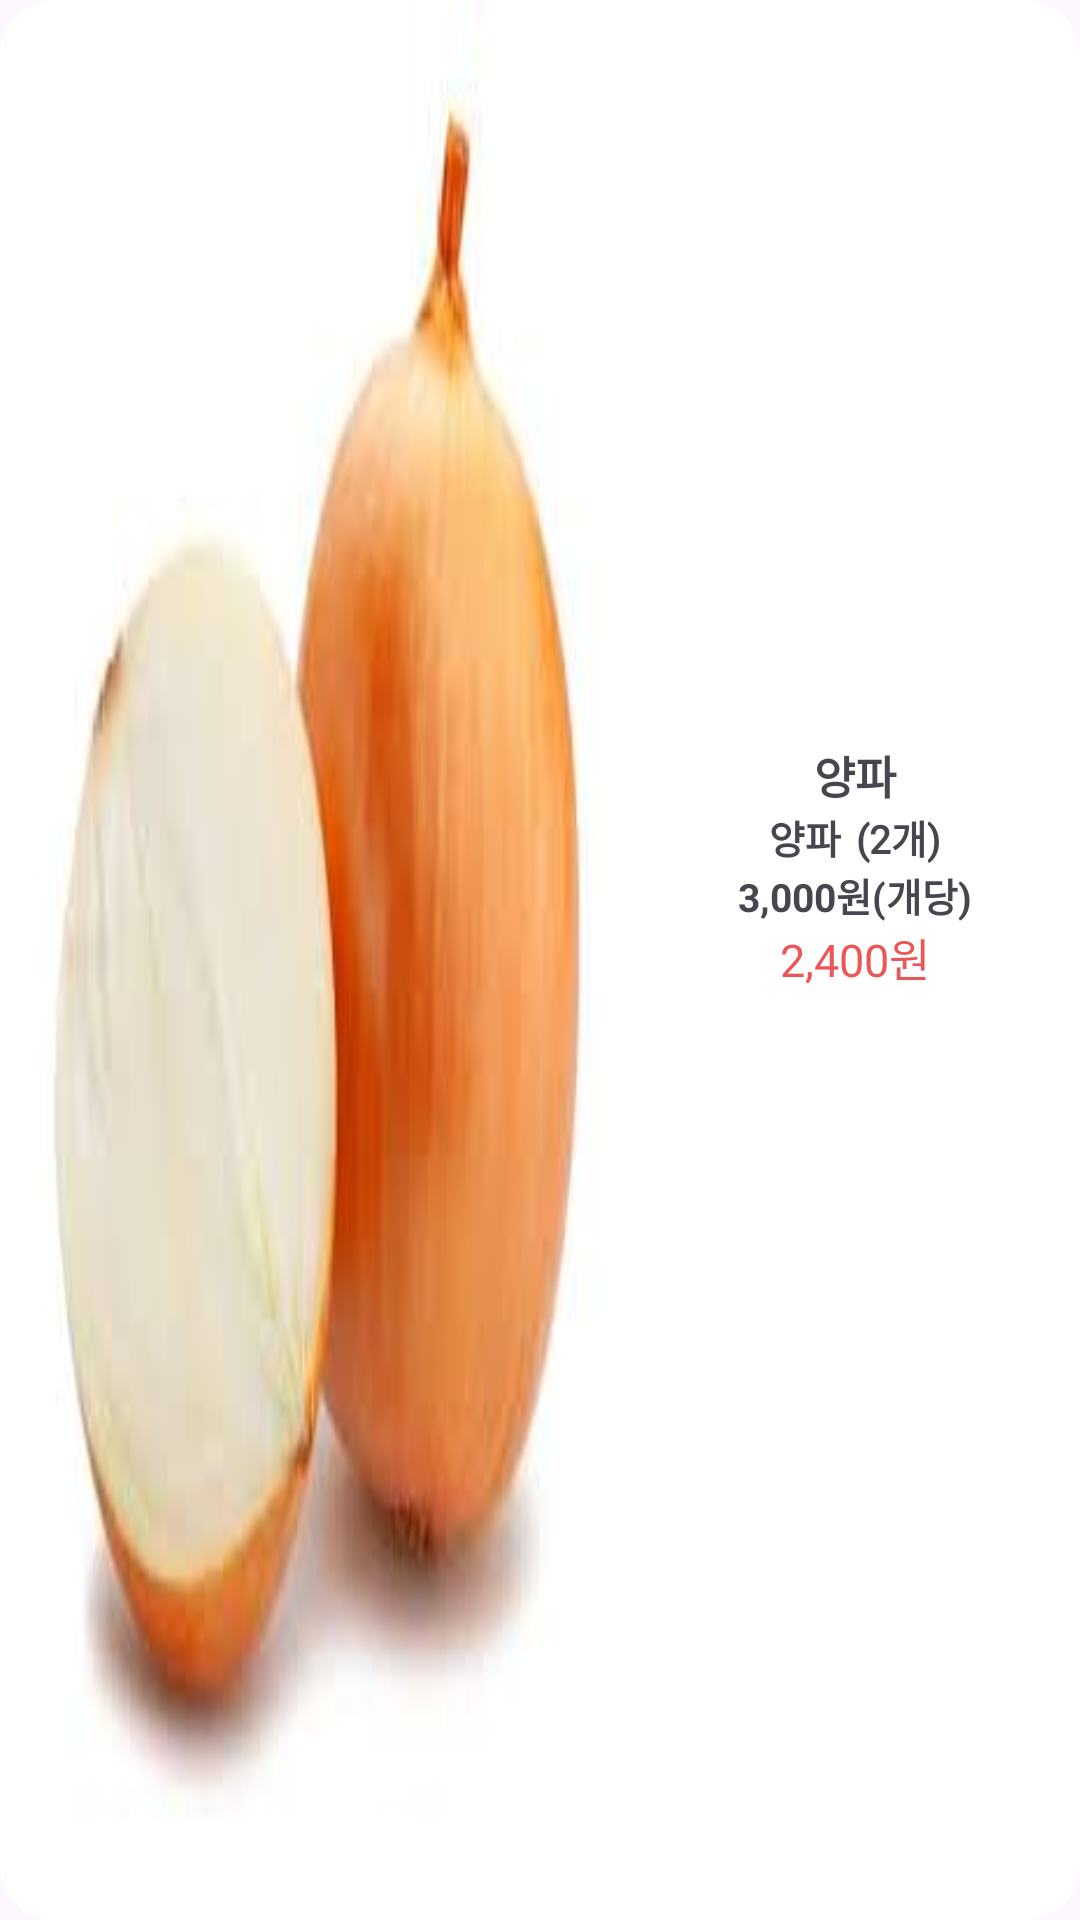

Android layout source for this screen:
<!-- AndroidManifest.xml: application theme Theme.INSIDER -->
<!-- res/layout/goods_long_item.xml -->
<?xml version="1.0" encoding="utf-8"?>
<layout xmlns:android="http://schemas.android.com/apk/res/android"
    xmlns:app="http://schemas.android.com/apk/res-auto"
    xmlns:tools="http://schemas.android.com/tools">

    <data>

    </data>

    <androidx.cardview.widget.CardView
        android:id="@+id/goods"
        android:layout_width="match_parent"
        android:layout_height="200dp"
        android:layout_margin="1dp"
        android:background="@drawable/gray30_round_18_rectangle"
        app:cardCornerRadius="18dp"
        app:cardElevation="3dp">

        <androidx.constraintlayout.widget.ConstraintLayout
            android:layout_width="match_parent"
            android:layout_height="match_parent">

            <ImageView
                android:id="@+id/goodsImg"
                android:layout_width="0dp"
                android:layout_height="0dp"
                android:scaleType="fitXY"
                android:src="@drawable/onion"
                app:layout_constraintBottom_toBottomOf="parent"
                app:layout_constraintEnd_toStartOf="@id/goodsInfoLayout"
                app:layout_constraintStart_toStartOf="parent"
                app:layout_constraintTop_toTopOf="parent" />

            <androidx.constraintlayout.widget.ConstraintLayout
                android:id="@+id/goodsInfoLayout"
                android:layout_width="150dp"
                android:layout_height="0dp"
                android:paddingHorizontal="10dp"
                app:layout_constraintBottom_toBottomOf="parent"
                app:layout_constraintEnd_toEndOf="parent"
                app:layout_constraintTop_toTopOf="parent">

                <TextView
                    android:id="@+id/itemTitle"
                    android:layout_width="0dp"
                    android:layout_height="wrap_content"
                    android:ellipsize="end"
                    android:fontFamily="@font/roboto"
                    android:gravity="center"
                    android:maxLines="1"
                    android:text="양파"
                    android:textSize="15sp"
                    android:textStyle="bold"
                    app:layout_constraintBottom_toBottomOf="parent"
                    app:layout_constraintEnd_toEndOf="parent"
                    app:layout_constraintStart_toStartOf="parent"
                    app:layout_constraintTop_toTopOf="parent"
                    app:layout_constraintVertical_bias="0.4" />

                <TextView
                    android:id="@+id/itemName"
                    android:layout_width="wrap_content"
                    android:layout_height="wrap_content"
                    android:layout_marginEnd="5dp"
                    android:fontFamily="@font/roboto"
                    android:text="양파"
                    android:textSize="13sp"
                    android:textStyle="bold"
                    app:layout_constraintEnd_toStartOf="@+id/itemWeightOrRest"
                    app:layout_constraintHorizontal_bias="0.5"
                    app:layout_constraintHorizontal_chainStyle="packed"
                    app:layout_constraintStart_toStartOf="parent"
                    app:layout_constraintTop_toBottomOf="@id/itemTitle" />

                <TextView
                    android:id="@+id/itemWeightOrRest"
                    android:layout_width="wrap_content"
                    android:layout_height="wrap_content"
                    android:fontFamily="@font/roboto"
                    android:maxLines="1"
                    android:text="(2개)"
                    android:textSize="13sp"
                    android:textStyle="bold"
                    app:layout_constraintEnd_toEndOf="parent"
                    app:layout_constraintHorizontal_bias="0.5"
                    app:layout_constraintStart_toEndOf="@+id/itemName"
                    app:layout_constraintTop_toTopOf="@id/itemName" />

                <TextView
                    android:id="@+id/itemPrice"
                    android:layout_width="wrap_content"
                    android:layout_height="wrap_content"
                    android:text="3,000원"
                    android:textSize="13sp"
                    android:textStyle="bold"
                    app:layout_constraintEnd_toStartOf="@+id/unit"
                    app:layout_constraintHorizontal_bias="0.5"
                    app:layout_constraintHorizontal_chainStyle="packed"
                    app:layout_constraintStart_toStartOf="parent"
                    app:layout_constraintTop_toBottomOf="@id/itemName"/>

                <TextView
                    android:id="@+id/unit"
                    android:layout_width="wrap_content"
                    android:layout_height="wrap_content"
                    android:text="(개당)"
                    android:textSize="13sp"
                    android:textStyle="bold"
                    app:layout_constraintEnd_toEndOf="parent"
                    app:layout_constraintHorizontal_bias="0.5"
                    app:layout_constraintStart_toEndOf="@+id/itemPrice"
                    app:layout_constraintTop_toTopOf="@id/itemPrice"/>

                <TextView
                    android:id="@+id/salePrice"
                    android:layout_width="wrap_content"
                    android:layout_height="wrap_content"
                    android:fontFamily="@font/nestocopper422"
                    android:text="2,400원"
                    android:textSize="15sp"
                    android:textColor="@color/red"
                    app:layout_constraintStart_toStartOf="parent"
                    app:layout_constraintEnd_toEndOf="parent"
                    app:layout_constraintTop_toBottomOf="@id/unit"/>

                <TextView
                    android:id="@+id/itemDiscountRate"
                    android:layout_width="wrap_content"
                    android:layout_height="wrap_content"
                    android:fontFamily="@font/roboto"
                    tools:text="20%"
                    android:textColor="@color/red"
                    android:textSize="20sp"
                    android:textStyle="bold"
                    app:layout_constraintStart_toStartOf="parent"
                    app:layout_constraintEnd_toEndOf="parent"
                    app:layout_constraintTop_toTopOf="parent"
                    app:layout_constraintBottom_toTopOf="@id/itemTitle"/>


            </androidx.constraintlayout.widget.ConstraintLayout>

        </androidx.constraintlayout.widget.ConstraintLayout>

    </androidx.cardview.widget.CardView>

</layout>
<!-- resources referenced by this layout -->
<resources>
  <color name="red">#EB5757</color>
  <!-- drawable gray30_round_18_rectangle (drawable) -->
  <?xml version="1.0" encoding="utf-8"?>
  <shape xmlns:android="http://schemas.android.com/apk/res/android"
      android:shape="rectangle">
  
      <solid
          android:color="@color/white"/>
  
      <corners
          android:radius="18dp"/>
  
      <stroke
          android:color="@color/gray30"
          android:width="1dp"/>
  
  
  </shape>
  <!-- drawable onion: png bitmap (drawable, 59371 bytes) -->
  <style name="Theme.INSIDER" parent="Base.Theme.INSIDER" />
  <color name="white">#FFFFFFFF</color>
  <color name="gray30">#BBBBBB</color>
  <style name="Base.Theme.INSIDER" parent="Theme.Material3.DayNight.NoActionBar">
          
          <item name="android:statusBarColor">@color/statusBarColor</item>
      </style>
  <color name="statusBarColor">#999999</color>
</resources>
